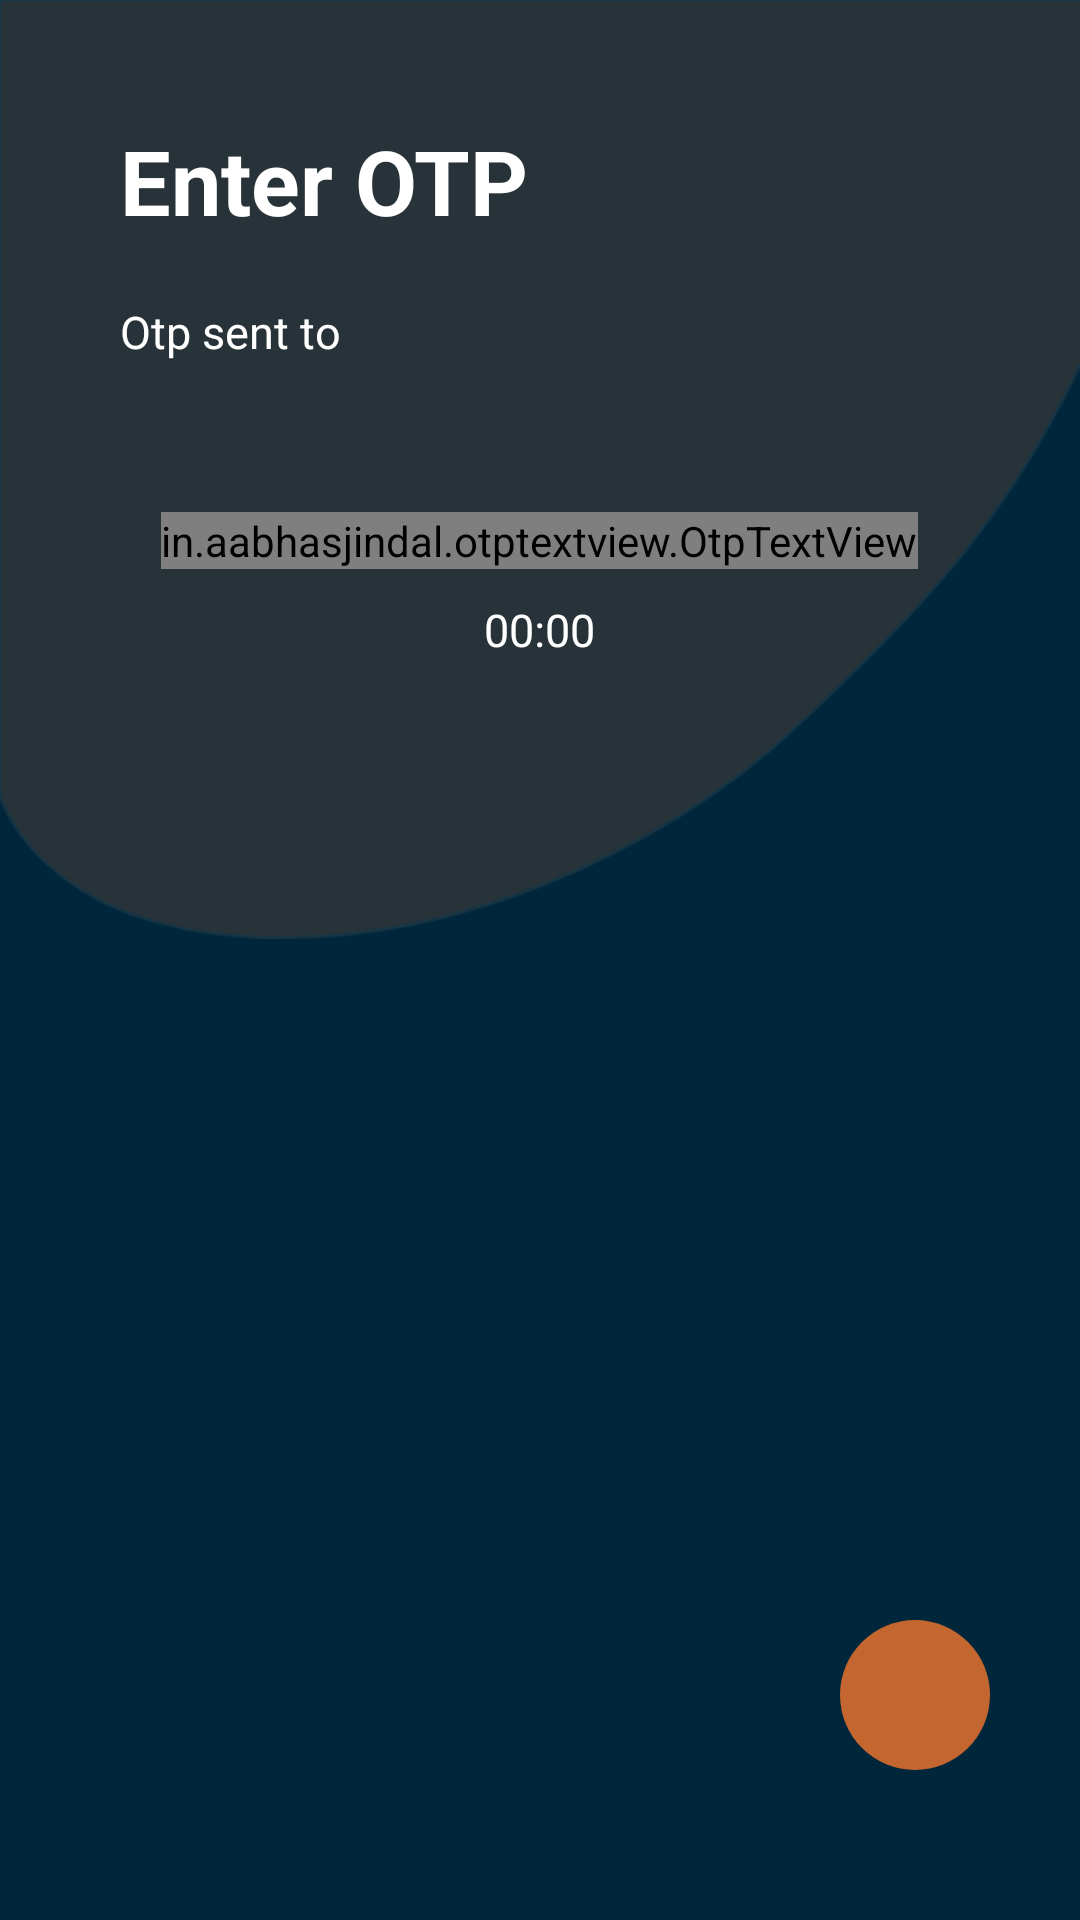

Layout XML and referenced resources for this Android screen:
<!-- AndroidManifest.xml: application theme Theme.DoctorApp -->
<!-- res/layout/activity_verify_otp.xml -->
<?xml version="1.0" encoding="utf-8"?>


<layout>

    <RelativeLayout xmlns:android="http://schemas.android.com/apk/res/android"
        xmlns:app="http://schemas.android.com/apk/res-auto"
        xmlns:tools="http://schemas.android.com/tools"
        android:layout_width="match_parent"
        android:layout_height="match_parent"
        android:background="@drawable/auth_background"
        tools:context=".login.OtpActivity">

        <TextView
            android:id="@+id/tv_title"
            android:layout_width="wrap_content"
            android:layout_height="wrap_content"
            android:layout_marginStart="40dip"
            android:layout_marginTop="40dip"
            android:text="Enter OTP"
            android:textColor="@color/white"
            android:textSize="30sp"
            android:textStyle="bold">

        </TextView>

        <TextView
            android:id="@+id/tv_title1"
            android:layout_width="wrap_content"
            android:layout_height="wrap_content"
            android:layout_below="@id/tv_title"
            android:layout_alignStart="@id/tv_title"
            android:layout_marginTop="20dp"
            android:text="Otp sent to"
            android:textColor="@color/white"
            android:textSize="15sp" />

        <in.aabhasjindal.otptextview.OtpTextView
            android:id="@+id/otp_view"
            android:layout_width="wrap_content"
            android:layout_height="wrap_content"
            android:layout_below="@id/tv_title1"
            android:layout_centerHorizontal="true"
            android:layout_marginTop="50dip"
            android:textColor="@color/white"
            app:bar_active_color="@color/white"
            app:bar_enabled="true"
            app:bar_height="2dp"
            app:height="40dp"
            app:length="6"
            app:otp_text_size="24dp"
            app:width="30dp" />

        <TextView
            android:id="@+id/tv_resend_timer"
            android:layout_width="wrap_content"
            android:layout_height="wrap_content"
            android:layout_below="@id/otp_view"
            android:layout_centerHorizontal="true"
            android:layout_marginStart="40dip"
            android:layout_marginTop="10dip"
            android:layout_marginEnd="20dip"
            android:text="00:00"
            android:textColor="@color/white"
            android:textSize="15sp">

        </TextView>

        <TextView
            android:id="@+id/tv_resend"
            android:layout_width="wrap_content"
            android:layout_height="wrap_content"
            android:layout_below="@id/tv_resend_timer"
            android:layout_centerHorizontal="true"
            android:layout_marginStart="40dip"
            android:layout_marginTop="20dip"
            android:layout_marginEnd="20dip"
            android:text="@string/label_otp3"
            android:textColor="@color/white"
            android:textSize="15sp"
            android:visibility="gone">

        </TextView>

        <ImageView
            android:id="@+id/iv_next"
            android:layout_width="50dip"
            android:layout_height="50dip"
            android:layout_alignParentEnd="true"
            android:layout_alignParentBottom="true"
            android:layout_marginEnd="30dip"
            android:layout_marginBottom="50dip"
            android:background="@drawable/bg_round"
            android:padding="10dip"
            android:src="@drawable/ic_arrow_right"
            app:tint="@color/white">

        </ImageView>
    </RelativeLayout>
</layout>
<!-- resources referenced by this layout -->
<resources>
  <color name="white">#FFFFFFFF</color>
  <!-- drawable auth_background: webp bitmap (drawable, 3242 bytes) -->
  <!-- drawable bg_round (drawable) -->
  <?xml version="1.0" encoding="utf-8"?>
  
  <shape xmlns:android="http://schemas.android.com/apk/res/android"
      android:shape="oval">
      <size
          android:width="90dp"
          android:height="90dp" />
      <solid android:color="@color/accent" />
  </shape>
  <string name="label_otp3">Didn’t get the code? <b><font color="#C4662F">Resend</font></b></string>
  <style name="Theme.DoctorApp" parent="Theme.MaterialComponents.DayNight.NoActionBar">
          
          <item name="colorPrimary">@color/white</item>
          <item name="colorPrimaryVariant">@color/white</item>
          <item name="colorOnPrimary">@color/accent</item>
          
          <item name="colorSecondary">@color/white</item>
          <item name="colorSecondaryVariant">@color/accent</item>
          <item name="colorOnSecondary">@color/black</item>
          <item name="android:windowLightStatusBar">true</item>
          
          <item name="android:statusBarColor" tools:targetApi="l">?attr/colorPrimary</item>
          
      </style>
  <color name="accent">#C4662F</color>
  <color name="black">#FF000000</color>
</resources>
